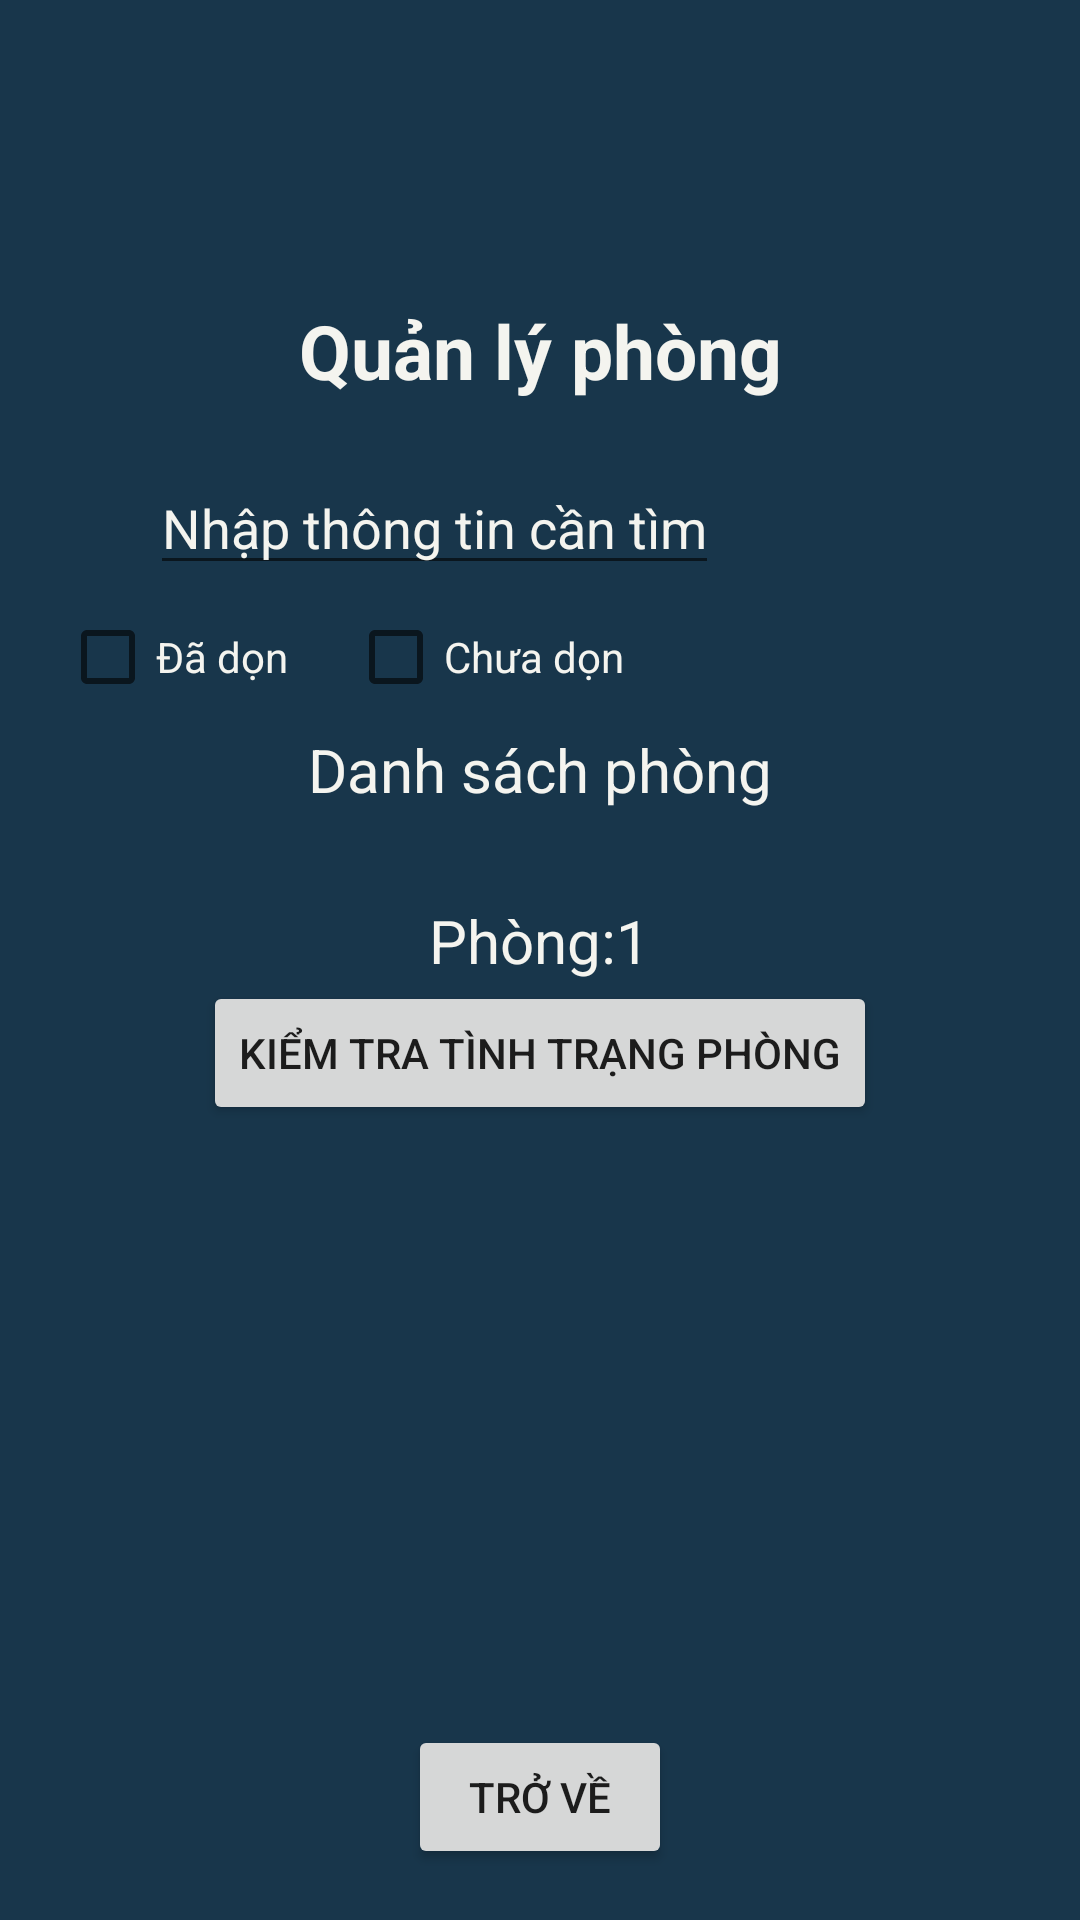

Write the Android layout XML for this screen, with the resource values it uses.
<!-- AndroidManifest.xml: application theme Theme.Nhom7_QLKS -->
<!-- res/layout/nhanvientapvu_quanlyphong.xml -->
<?xml version="1.0" encoding="utf-8"?>
<LinearLayout xmlns:android="http://schemas.android.com/apk/res/android"
    android:layout_width="match_parent"
    android:background="#18364B"
    android:orientation="vertical"
    android:layout_height="match_parent">

    <TextView
        android:layout_width="match_parent"
        android:layout_height="wrap_content"
        android:text="Quản lý phòng"
        android:textColor="#F4F4EF"
        android:textSize="25dp"
        android:layout_marginTop="100dp"
        android:gravity="center"
        android:textStyle="bold"
        />

    <LinearLayout
        android:orientation="horizontal"
        android:layout_width="wrap_content"
        android:layout_height="wrap_content">
        <EditText
            android:layout_width="wrap_content"
            android:layout_height="wrap_content"
            android:text="Nhập thông tin cần tìm"
            android:textColor="#F4F4EF"
            android:layout_marginLeft="50dp"
            android:layout_marginTop="20dp"
            />
        <ImageView
            android:layout_width="wrap_content"
            android:layout_height="wrap_content"
            android:src="@drawable/ic_baseline_search_24"
            android:layout_marginTop="32dp"
            android:layout_marginLeft="10dp"
            />

    </LinearLayout>
     <LinearLayout
         android:layout_width="match_parent"
         android:layout_height="wrap_content">
         <CheckBox
             android:layout_width="wrap_content"
             android:layout_height="wrap_content"
             android:text="Đã dọn"
             android:textColor="#F4F4EF"
             android:layout_marginLeft="20dp"
             />
         <CheckBox
             android:layout_width="wrap_content"
             android:layout_height="wrap_content"
             android:text="Chưa dọn"
             android:textColor="#F4F4EF"
             android:layout_marginLeft="20dp"
             />
     </LinearLayout>
    <TextView
        android:layout_width="match_parent"
        android:layout_height="wrap_content"
        android:text="Danh sách phòng"
        android:textColor="#F4F4EF"
        android:gravity="center"
        android:textSize="20dp"
        />
    <LinearLayout
        android:orientation="vertical"
        android:layout_width="match_parent"
        android:layout_height="wrap_content">
        <TextView
            android:layout_width="wrap_content"
            android:layout_height="wrap_content"
            android:text="Phòng:1"
            android:textColor="#F4F4EF"
            android:textSize="20dp"
            android:layout_gravity="center"
            android:layout_marginTop="30dp"
            />
        <Button
            android:layout_width="wrap_content"
            android:layout_height="wrap_content"
            android:text="Kiểm tra tình trạng phòng"
            android:layout_gravity="center"
            />

    </LinearLayout>


    <Button
        android:layout_width="wrap_content"
        android:layout_height="wrap_content"
        android:text="Trở về"
        android:layout_gravity="center"
        android:layout_marginTop="200dp"
        />



</LinearLayout>
<!-- resources referenced by this layout -->
<resources>
  <style name="Theme.Nhom7_QLKS" parent="Theme.MaterialComponents.DayNight.DarkActionBar">
          
          <item name="colorPrimary">@color/purple_500</item>
          <item name="colorPrimaryVariant">@color/purple_700</item>
          <item name="colorOnPrimary">@color/white</item>
          
          <item name="colorSecondary">@color/teal_200</item>
          <item name="colorSecondaryVariant">@color/teal_700</item>
          <item name="colorOnSecondary">@color/black</item>
          
          <item name="android:statusBarColor" tools:targetApi="l">?attr/colorPrimaryVariant</item>
          
      </style>
  <!-- not gathered from this repository: default colours our renderer supplied (Android Studio template values) -->
  <color name="purple_500">#FF6200EE</color>
  <color name="purple_700">#FF3700B3</color>
  <color name="teal_200">#FF03DAC5</color>
  <color name="teal_700">#FF018786</color>
  <color name="black">#FF000000</color>
  <color name="white">#FFFFFFFF</color>
</resources>
